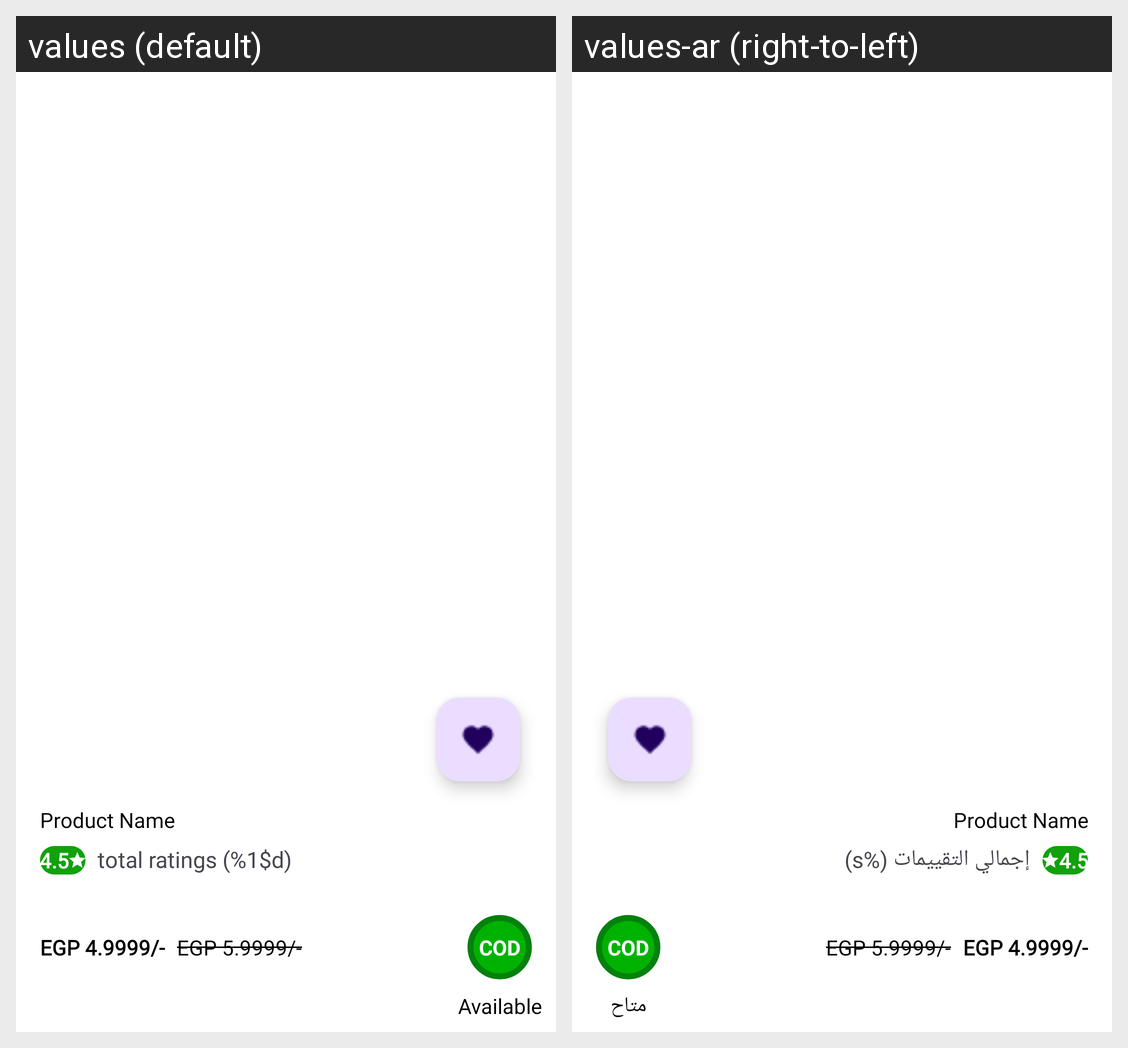

Here is an Android app screen in its default locale and in the app's own translations. Write out the translated-string differences for the strings that appear on this screen.
Android screen res/layout/product_images_layout.xml rendered under 2 locales, left to right: values (default), values-ar (right-to-left). Device: Nexus 5 (rendered at 1080×1920; each locale shown at half size, 540×960, under a caption strip naming it); theme Base.Theme.MyMall.
Strings drawn on this screen, with the default value and each locale's value (text and hints the layout hard-codes, and strings that could not be matched under every locale, appear in the picture but are not listed):

total_ratings
  values: total ratings (%1$d)
  values-ar: إجمالي التقييمات (%s)

available
  values: Available
  values-ar: متاح
